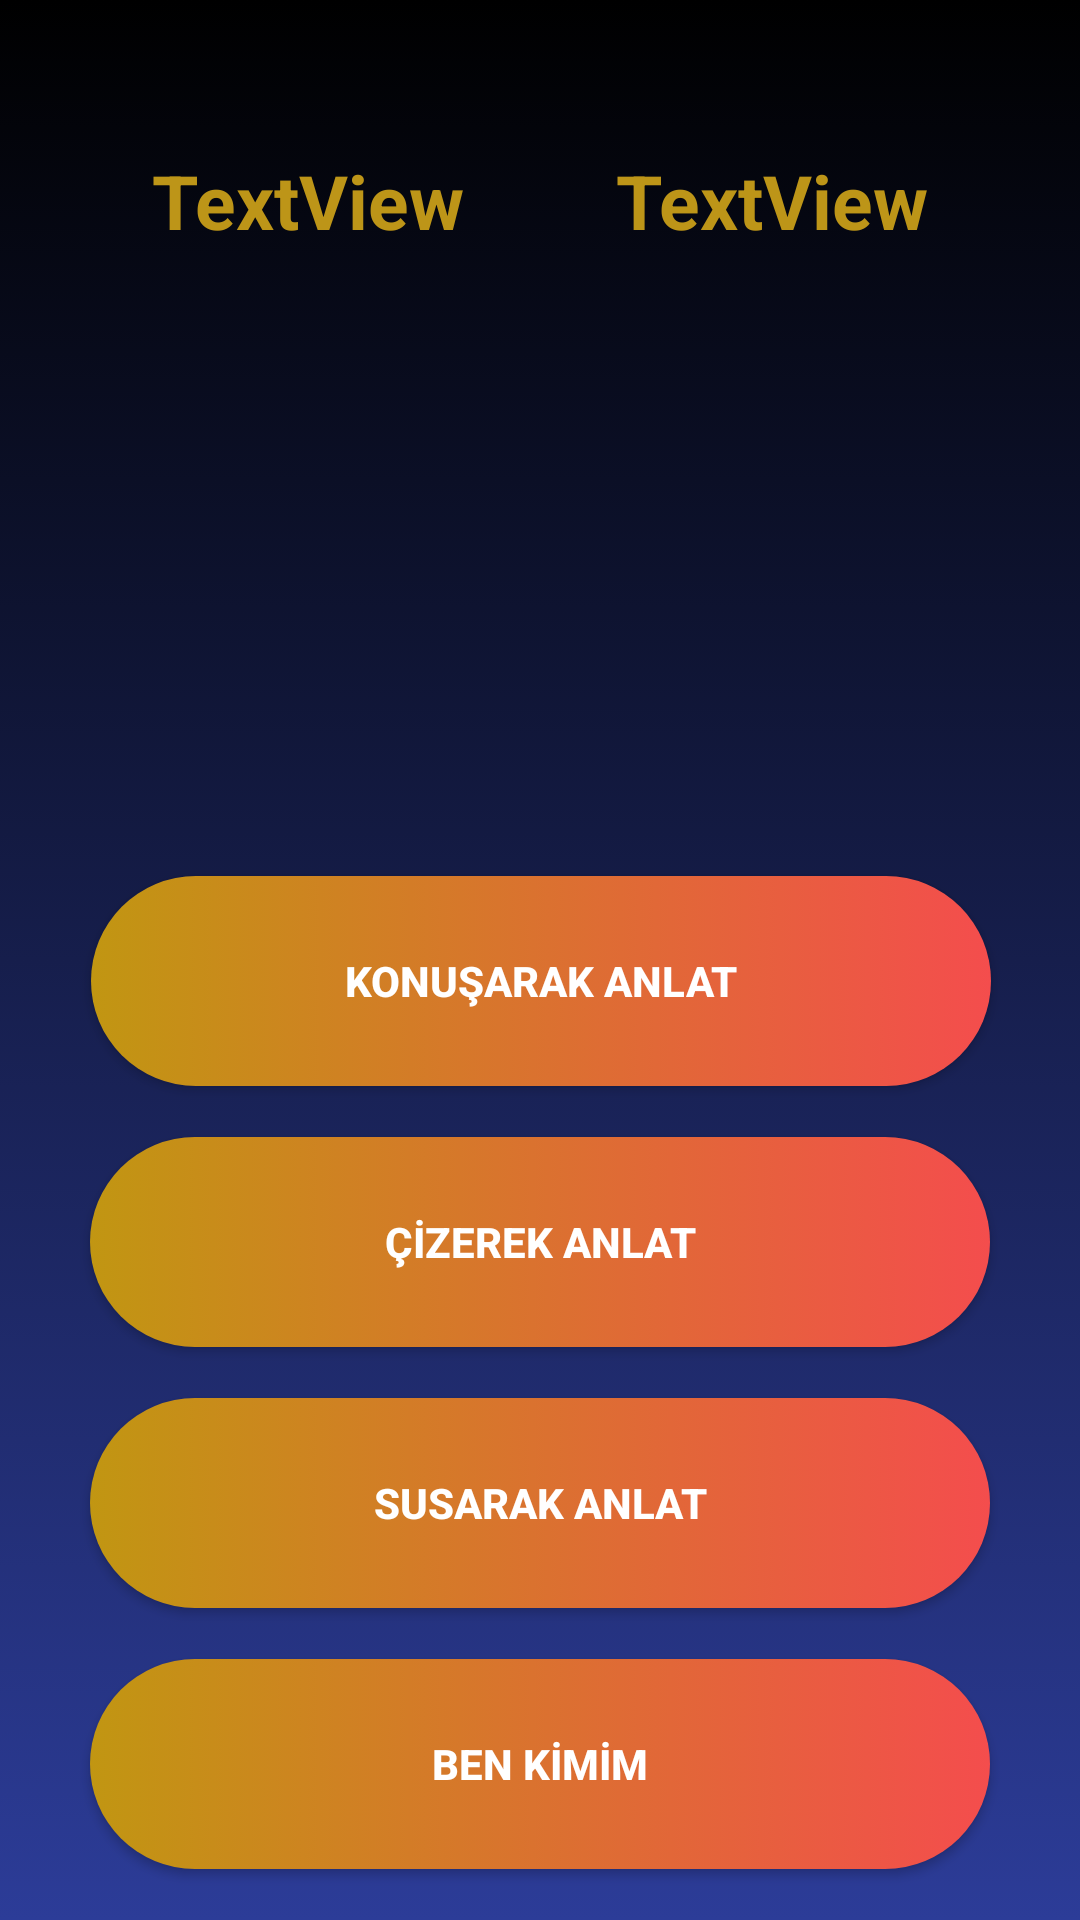

The Android layout XML behind this screen, and the referenced resources:
<!-- AndroidManifest.xml: application theme AppTheme -->
<!-- res/layout/activity_oyunlar.xml -->
<?xml version="1.0" encoding="utf-8"?>
<androidx.constraintlayout.widget.ConstraintLayout xmlns:android="http://schemas.android.com/apk/res/android"
    xmlns:app="http://schemas.android.com/apk/res-auto"
    xmlns:tools="http://schemas.android.com/tools"
    android:layout_width="match_parent"
    android:layout_height="match_parent"
    android:background="@drawable/duvar_kagidi"
    tools:context=".oyunlar">

    <Button
        android:id="@+id/konus"
        android:layout_width="300dp"
        android:layout_height="70dp"
        android:layout_marginTop="275dp"
        android:background="@drawable/buton_arka_plan"
        android:text="KONUŞARAK ANLAT"
        android:textColor="#FFFFFF"
        android:textStyle="bold"
        app:layout_constraintBottom_toTopOf="@+id/ciz"
        app:layout_constraintEnd_toEndOf="parent"
        app:layout_constraintHorizontal_bias="0.504"
        app:layout_constraintStart_toStartOf="parent"
        app:layout_constraintTop_toTopOf="parent" />

    <Button
        android:id="@+id/ciz"
        android:layout_width="300dp"
        android:layout_height="70dp"
        android:background="@drawable/buton_arka_plan"
        android:text="ÇİZEREK ANLAT"
        android:textColor="#FFFFFF"
        android:textStyle="bold"
        app:layout_constraintBottom_toTopOf="@+id/sus"
        app:layout_constraintEnd_toEndOf="parent"
        app:layout_constraintStart_toStartOf="parent"
        app:layout_constraintTop_toBottomOf="@+id/konus" />

    <Button
        android:id="@+id/sus"
        android:layout_width="300dp"
        android:layout_height="70dp"
        android:background="@drawable/buton_arka_plan"
        android:text="SUSARAK ANLAT"
        android:textColor="#FFFFFF"
        android:textStyle="bold"
        app:layout_constraintBottom_toTopOf="@+id/benKimim"
        app:layout_constraintEnd_toEndOf="parent"
        app:layout_constraintStart_toStartOf="parent"
        app:layout_constraintTop_toBottomOf="@+id/ciz" />

    <TextView
        android:id="@+id/BirinciTakim"
        android:layout_width="wrap_content"
        android:layout_height="wrap_content"
        android:layout_marginTop="50dp"
        android:text="TextView"
        android:textColor="#BD9518"
        android:textSize="25sp"
        android:textStyle="bold"
        app:layout_constraintEnd_toStartOf="@+id/IkinciTakim"
        app:layout_constraintStart_toStartOf="parent"
        app:layout_constraintTop_toTopOf="parent" />

    <TextView
        android:id="@+id/IkinciTakim"
        android:layout_width="wrap_content"
        android:layout_height="wrap_content"
        android:layout_marginTop="50dp"
        android:text="TextView"
        android:textColor="#BD9518"
        android:textSize="25sp"
        android:textStyle="bold"
        app:layout_constraintEnd_toEndOf="parent"
        app:layout_constraintStart_toEndOf="@+id/BirinciTakim"
        app:layout_constraintTop_toTopOf="parent" />

    <Button
        android:id="@+id/benKimim"
        android:layout_width="300dp"
        android:layout_height="70dp"
        android:background="@drawable/buton_arka_plan"
        android:text="BEN KİMİM"
        android:textColor="#FFFFFF"
        android:textStyle="bold"
        app:layout_constraintBottom_toBottomOf="parent"
        app:layout_constraintEnd_toEndOf="parent"
        app:layout_constraintStart_toStartOf="parent"
        app:layout_constraintTop_toBottomOf="@+id/sus" />
</androidx.constraintlayout.widget.ConstraintLayout>
<!-- resources referenced by this layout -->
<resources>
  <!-- drawable buton_arka_plan (drawable) -->
  <?xml version="1.0" encoding="utf-8"?>
  <selector xmlns:android="http://schemas.android.com/apk/res/android">
      <item>
          <shape>
              <gradient
                  android:startColor="#C19612"
                  android:endColor="#F44D4D"/>
              <corners
                  android:radius="100dp"/>
          </shape>
      </item>
  </selector>
  <!-- drawable duvar_kagidi (drawable) -->
  <?xml version="1.0" encoding="utf-8"?>
  <selector xmlns:android="http://schemas.android.com/apk/res/android">
      <item>
          <shape>
              <gradient
                  android:startColor="@color/arkaPlan"
                  android:endColor="@color/ikinciArkaPlan"
                  android:angle="90"/>
          </shape>
      </item>
  </selector>
  <style name="AppTheme" parent="Theme.AppCompat.Light.DarkActionBar">
          
          <item name="colorPrimary">@color/arkaPlan</item>
          <item name="colorPrimaryDark">@color/colorPrimaryDark</item>
          <item name="colorAccent">@color/butonRengi</item>
          <item name="windowNoTitle">true</item>
          <item name="windowActionBar">false</item>
      </style>
  <color name="arkaPlan">#2C3C98</color>
  <color name="ikinciArkaPlan">#000000</color>
  <color name="colorPrimaryDark">#5B71E6</color> //üst bölge
  <color name="butonRengi">#BF3636</color>
</resources>
